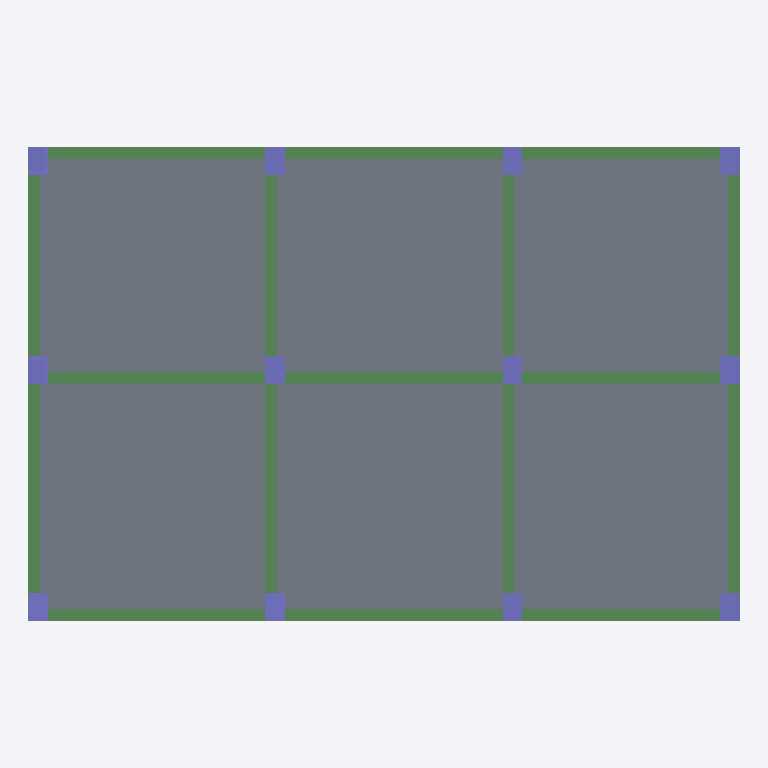
Plan cut of the same IFC building model at storey 'LEVEL 2' (level 3.00 m, cut at 4.40 m), seen from above with north up, elements coloured by IFC class: 17 beams (green), 14 columns (violet), 6 slabs (grey). Cut surfaces are drawn darker.
Extent 18.0 m × 12.0 m × 9.0 m (x, y, z). Storeys (5): BASE LEVEL at 0.00 m; LEVEL 2 at 3.00 m; LEVEL 3 at 6.00 m; TOP LEVEL at 9.00 m; New Storey 5 at 12.00 m. Elements (82): 39 IfcBeam, 30 IfcColumn, 13 IfcSlab.

HEADER;
FILE_DESCRIPTION((''),'2;1');
FILE_NAME('','2018-06-23T23:33:05',(''),(''),'Xbim File Processor version 4.0.0.0','Xbim version 4.0.0.0','');
FILE_SCHEMA(('IFC4'));
ENDSEC;
DATA;
#1=IFCPROJECT('1QmgamvIz3_BcKAgCFvDFB',#2,'BimProject',$,$,'longName__BimProject','Modeling',(#204),#8);
#46=IFCSITE('0qzvAZaJD1TA9gcD5jljrJ',#2,'simple Site',$,$,#49,$,$,.ELEMENT.,$,$,$,$,$);
#51=IFCBUILDING('2qoUFZbur5exwbHwo$1X8Z',#2,'simple building',$,$,#52,$,$,.ELEMENT.,$,$,$);
#54=IFCBUILDINGSTOREY('07BTexGnXAMwzamxnTaMVW',#2,'BASE LEVEL',$,$,#55,$,'BASE LEVEL',.ELEMENT.,0.0);
#57=IFCBUILDINGSTOREY('0ufR4IzX16mMBtPLV1p1K9',#2,'LEVEL 2',$,$,#58,$,'LEVEL 2',.ELEMENT.,3000.0);
#61=IFCBUILDINGSTOREY('0JcQmYHNv99apYhWG6H0co',#2,'LEVEL 3',$,$,#62,$,'LEVEL 3',.ELEMENT.,6000.0);
#65=IFCBUILDINGSTOREY('2IYi$Q5zf2cqxApYNCxMBz',#2,'TOP LEVEL',$,$,#66,$,'TOP LEVEL',.ELEMENT.,9000.0);
#69=IFCBUILDINGSTOREY('36alMf_dTAoAheFERkHGms',#2,'New Storey 5',$,$,#70,$,'New Storey 5',.ELEMENT.,12000.0);
#634=IFCSLAB('1edYpzymz6GfBOV9ywvhf4',#2,'StandardArcSlab_Thickness_250',$,'Slab Thickness 250',#637,#613,$,.FLOOR.);
#630=IFCSLAB('135eDhfV56aRZniyOjtj_Z',#2,'StandardArcSlab_Thickness_250',$,'Slab Thickness 250',#633,#613,$,.FLOOR.);
#638=IFCSLAB('2mXG8Lixf7pO7$iteacFkx',#2,'StandardArcSlab_Thickness_250',$,'Slab Thickness 250',#641,#613,$,.FLOOR.);
#622=IFCSLAB('2mpWsaL1HDIRfkkoWy33oW',#2,'StandardArcSlab_Thickness_250',$,'Slab Thickness 250',#625,#613,$,.FLOOR.);
#601=IFCSLAB('3vDiTC5WL2u8W_u7Ktvd9x',#2,'StandardArcSlab_Thickness_250',$,'Slab Thickness 250',#604,#613,$,.FLOOR.);
#626=IFCSLAB('3g5ONG1lPEGvZpBFgQpgNi',#2,'StandardArcSlab_Thickness_250',$,'Slab Thickness 250',#629,#613,$,.FLOOR.);
#268=IFCBEAM('3mpGRPgOTBof7TtTpoczG5',#2,'StandardStrBeam_Rec_300_700',$,'Rectangular Beam 300 x 700',#271,#256,$,.BEAM.);
#280=IFCBEAM('3c5$wxXLrFCxLHGHhWxmge',#2,'StandardStrBeam_Rec_300_700',$,'Rectangular Beam 300 x 700',#283,#256,$,.BEAM.);
#294=IFCBEAM('3IWQSg$1L6pBcBmMJWW25U',#2,'StandardStrBeam_Rec_300_700',$,'Rectangular Beam 300 x 700',#297,#256,$,.BEAM.);
#237=IFCBEAM('38svtPi5r6xuaulKj9kUUc',#2,'StandardStrBeam_Rec_300_700',$,'Rectangular Beam 300 x 700',#240,#256,$,.BEAM.);
#276=IFCBEAM('0CW_IsAczCOQoUWty1bYh4',#2,'StandardStrBeam_Rec_300_700',$,'Rectangular Beam 300 x 700',#279,#256,$,.BEAM.);
#288=IFCBEAM('2bRoYp9GD3hQW7BUlFS7ir',#2,'StandardStrBeam_Rec_300_700',$,'Rectangular Beam 300 x 700',#291,#256,$,.BEAM.);
#302=IFCBEAM('2ka5P2yfn149TVcLmI5Y21',#2,'StandardStrBeam_Rec_300_700',$,'Rectangular Beam 300 x 700',#305,#256,$,.BEAM.);
#310=IFCBEAM('0aZca4ahfDiBT8P0km1eM9',#2,'StandardStrBeam_Rec_300_700',$,'Rectangular Beam 300 x 700',#313,#256,$,.BEAM.);
#326=IFCBEAM('2HO0l0lcvDSQ4ySx88igIX',#2,'StandardStrBeam_Rec_300_700',$,'Rectangular Beam 300 x 700',#329,#256,$,.BEAM.);
#272=IFCBEAM('1d04c8m6b3$AIMB6pHYRvz',#2,'StandardStrBeam_Rec_300_700',$,'Rectangular Beam 300 x 700',#275,#256,$,.BEAM.);
#284=IFCBEAM('1WFSsEu9X83ek3cHP1wwV$',#2,'StandardStrBeam_Rec_300_700',$,'Rectangular Beam 300 x 700',#287,#256,$,.BEAM.);
#298=IFCBEAM('2ZJOLgxPPBzg65Io$gUflM',#2,'StandardStrBeam_Rec_300_700',$,'Rectangular Beam 300 x 700',#301,#256,$,.BEAM.);
#318=IFCBEAM('38cNurCBb3iA_w0LkUY_EW',#2,'StandardStrBeam_Rec_300_700',$,'Rectangular Beam 300 x 700',#321,#256,$,.BEAM.);
#306=IFCBEAM('0Xu3R$pDv8XfseS8ffSPFT',#2,'StandardStrBeam_Rec_300_700',$,'Rectangular Beam 300 x 700',#309,#256,$,.BEAM.);
#314=IFCBEAM('1AotErECr8awnsHGdjGPi9',#2,'StandardStrBeam_Rec_300_700',$,'Rectangular Beam 300 x 700',#317,#256,$,.BEAM.);
#330=IFCBEAM('3ImBCiOJP5qekc2VaSYoTz',#2,'StandardStrBeam_Rec_300_700',$,'Rectangular Beam 300 x 700',#333,#256,$,.BEAM.);
#322=IFCBEAM('19JaIM6vj4vx7wpiRwG4_a',#2,'StandardStrBeam_Rec_300_700',$,'Rectangular Beam 300 x 700',#325,#256,$,.BEAM.);
#442=IFCCOLUMN('2wU9dHu51BwPUWLe2fvlA_',#2,'StandardStrColumn_Rec_500_700',$,'Rectangular Col 500 x 700',#445,#451,$,.COLUMN.);
#472=IFCCOLUMN('08L3ToKx1EOQbxDGO7Sb37',#2,'StandardStrColumn_Rec_500_700',$,'Rectangular Col 500 x 700',#475,#451,$,.COLUMN.);
#512=IFCCOLUMN('2dv8_E2fD7MOgDTHxoNrzA',#2,'StandardStrColumn_Rec_500_700',$,'Rectangular Col 500 x 700',#515,#451,$,.COLUMN.);
#516=IFCCOLUMN('2Luub_ar11hxu7uIWbsUeU',#2,'StandardStrColumn_Rec_500_700',$,'Rectangular Col 500 x 700',#519,#451,$,.COLUMN.);
#532=IFCCOLUMN('2CvILK9XH54goT7qtfriQR',#2,'StandardStrColumn_Rec_500_700',$,'Rectangular Col 500 x 700',#535,#451,$,.COLUMN.);
#536=IFCCOLUMN('3LkKehrZb4FRCxdqOnF1$E',#2,'StandardStrColumn_Rec_500_700',$,'Rectangular Col 500 x 700',#539,#451,$,.COLUMN.);
#540=IFCCOLUMN('1a568CEDnEcO39ZLfixb$3',#2,'StandardStrColumn_Rec_500_700',$,'Rectangular Col 500 x 700',#543,#451,$,.COLUMN.);
#520=IFCCOLUMN('3sHJ5qV8n97wzZoXar6Bi9',#2,'StandardStrColumn_Rec_500_700',$,'Rectangular Col 500 x 700',#523,#451,$,.COLUMN.);
#524=IFCCOLUMN('0pymdmyRf7mPYg$JvqYSjn',#2,'StandardStrColumn_Rec_500_700',$,'Rectangular Col 500 x 700',#527,#451,$,.COLUMN.);
#528=IFCCOLUMN('04YY9inuLFsfuZWVe213aZ',#2,'StandardStrColumn_Rec_500_700',$,'Rectangular Col 500 x 700',#531,#451,$,.COLUMN.);
#576=IFCCOLUMN('3znt8X0nL7A182n0eVDPWV',#2,'StandardStrColumn_Rec_400_600',$,'Rectangular Col 400 x 600',#579,#584,$,.COLUMN.);
#595=IFCCOLUMN('0BQpWt5hb2vhUhdoxzAD_u',#2,'StandardStrColumn_Rec_400_600',$,'Rectangular Col 400 x 600',#598,#584,$,.COLUMN.);
#462=IFCCOLUMN('2vc0ThREvDiQ7B7Wnnl9GE',#2,'StandardStrColumn_Rec_500_700',$,'Rectangular Col 500 x 700',#465,#451,$,.COLUMN.);
#466=IFCCOLUMN('0yqUsb1CjAuQlbk2miDIER',#2,'StandardStrColumn_Rec_500_700',$,'Rectangular Col 500 x 700',#469,#451,$,.COLUMN.);
ENDSEC;